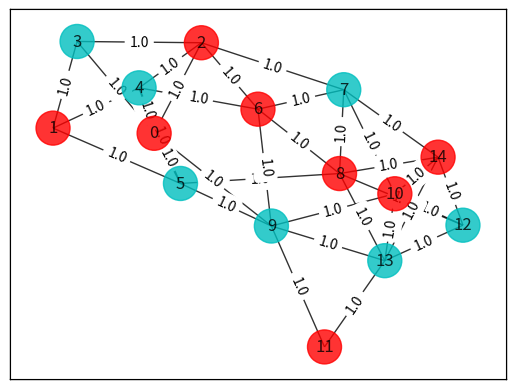

Generate this figure with matplotlib:
# useful additional packages
import matplotlib.pyplot as plt
import numpy as np
import networkx as nx
import time

# from qiskit_aer import Aer
# from qiskit.tools.visualization import plot_histogram
# from qiskit.circuit.library import TwoLocal
# from qiskit_optimization.applications import Maxcut, Tsp
# from qiskit.algorithms.minimum_eigensolvers import SamplingVQE, NumPyMinimumEigensolver
# from qiskit.algorithms.optimizers import SPSA
# from qiskit.utils import algorithm_globals
# from qiskit.primitives import Sampler
# from qiskit_optimization.algorithms import MinimumEigenOptimizer


sum_time = 0.0
for i in range(2): 
    start_time = time.perf_counter()

    # Generating a graph of 4 nodes

    n = 15  # Number of nodes in graph
    G = nx.Graph()
    G.add_nodes_from(np.arange(0, n, 1))
    elist = [(0, 2, 1.0), (0, 3, 1.0), (0, 4, 1.0), (0, 5, 1.0), (0, 9, 1.0), (1, 3, 1.0), (1, 4, 1.0), (1, 5, 1.0), 
            (2, 3, 1.0), (2, 4, 1.0), (2, 6, 1.0), (2, 7, 1.0), (4, 5, 1.0), (4, 6, 1.0), (5, 8, 1.0), (5, 9, 1.0), 
            (6, 7, 1.0), (6, 8, 1.0), (6, 9, 1.0), (7, 8, 1.0), (7, 10, 1.0), (7, 14, 1.0), (8, 12, 1.0), (8, 13, 1.0), 
            (8, 14, 1.0), (9, 10, 1.0), (9, 11, 1.0), (9, 13, 1.0), (10, 12, 1.0), (10, 13, 1.0), (10, 14, 1.0), (11, 13, 1.0), 
            (12, 13, 1.0), (12, 14, 1.0), (13, 14, 1.0)]
    # tuple is (i,j,weight) where (i,j) is the edge
    G.add_weighted_edges_from(elist)

    colors = ["r" for node in G.nodes()]
    pos = nx.spring_layout(G)


    def draw_graph(G, colors, pos):
        default_axes = plt.axes(frameon=True)
        nx.draw_networkx(G, node_color=colors, node_size=600, alpha=0.8, ax=default_axes, pos=pos)
        edge_labels = nx.get_edge_attributes(G, "weight")
        nx.draw_networkx_edge_labels(G, pos=pos, edge_labels=edge_labels)


    draw_graph(G, colors, pos)

    # Computing the weight matrix from the random graph
    w = np.zeros([n, n])
    for i in range(n):
        for j in range(n):
            temp = G.get_edge_data(i, j, default=0)
            if temp != 0:
                w[i, j] = temp["weight"]
    print(w)

    best_cost_brute = 0
    for b in range(2**n):
        x = [int(t) for t in reversed(list(bin(b)[2:].zfill(n)))]
        cost = 0
        for i in range(n):
            for j in range(n):
                cost = cost + w[i, j] * x[i] * (1 - x[j])
        if best_cost_brute < cost:
            best_cost_brute = cost
            xbest_brute = x
        print("case = " + str(x) + " cost = " + str(cost))

    colors = ["r" if xbest_brute[i] == 0 else "c" for i in range(n)]
    draw_graph(G, colors, pos)
    print("\nBest solution = " + str(xbest_brute) + " cost = " + str(best_cost_brute))

    end_time = time.perf_counter()
    elapsed_time = end_time - start_time

    #print(f"Elapsed time: {elapsed_time:.6f} seconds")
    sum_time += elapsed_time

print(f"Average time: {sum_time/2:.6f} seconds")
